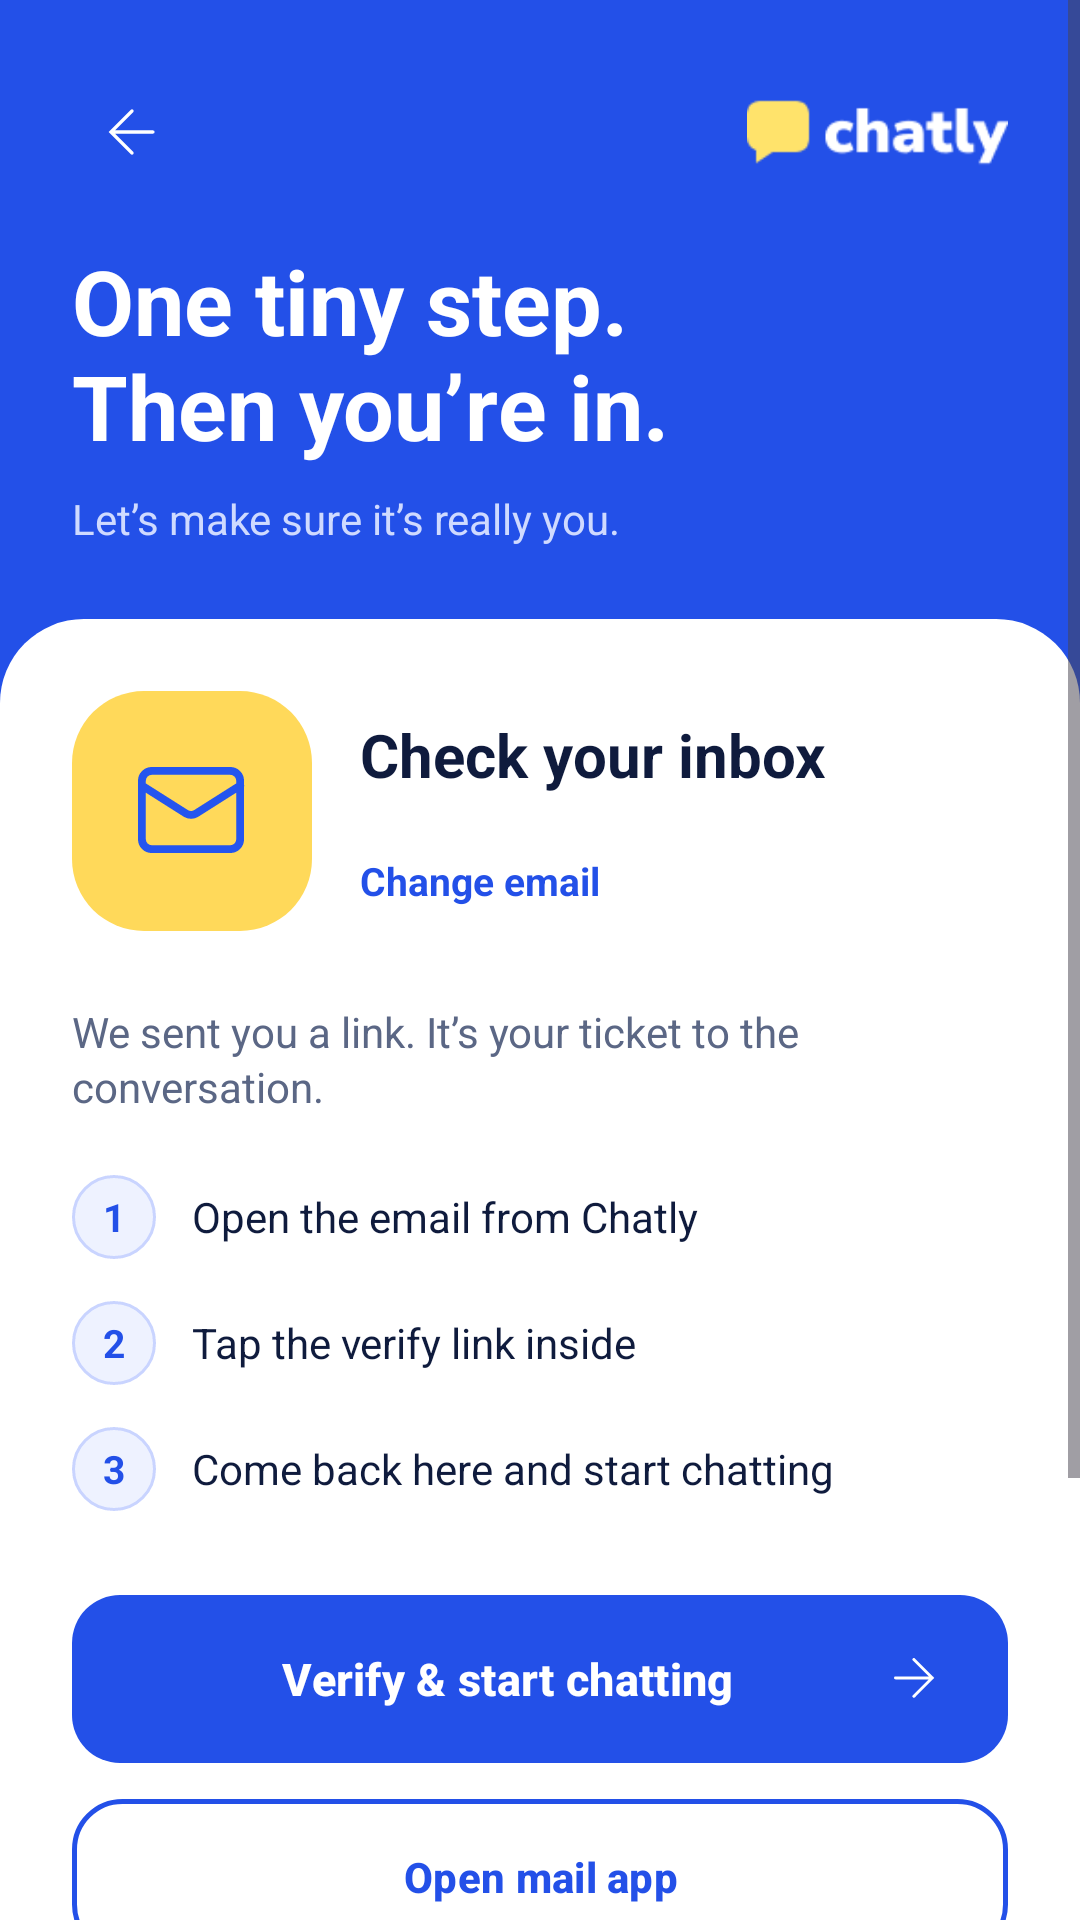

Reconstruct the res/layout file that produces this screen, plus the resources it refers to.
<!-- AndroidManifest.xml: application theme Theme.Chatly -->
<!-- res/layout/activity_verify_email.xml -->
<?xml version="1.0" encoding="utf-8"?>
<ScrollView xmlns:android="http://schemas.android.com/apk/res/android"
    xmlns:app="http://schemas.android.com/apk/res-auto"
    android:layout_width="match_parent"
    android:layout_height="match_parent"
    android:background="@color/brand_primary"
    android:fillViewport="true"
    android:overScrollMode="never">

    <LinearLayout
        android:layout_width="match_parent"
        android:layout_height="match_parent"
        android:orientation="vertical">

        
        <LinearLayout
            android:layout_width="match_parent"
            android:layout_height="wrap_content"
            android:orientation="vertical"
            android:padding="24dp">

            <FrameLayout
                android:layout_width="match_parent"
                android:layout_height="40dp">

                <ImageButton
                    android:id="@+id/btnBack"
                    android:layout_width="40dp"
                    android:layout_height="40dp"
                    android:layout_gravity="start|center_vertical"
                    android:background="?attr/selectableItemBackgroundBorderless"
                    android:contentDescription="@string/register_back"
                    android:padding="8dp"
                    android:scaleType="fitCenter"
                    android:src="@drawable/ic_reg_back"
                    app:tint="@android:color/white" />

                <ImageView
                    android:id="@+id/imgLogo"
                    android:layout_width="wrap_content"
                    android:layout_height="28dp"
                    android:layout_gravity="end|center_vertical"
                    android:adjustViewBounds="true"
                    android:contentDescription="@string/register_logo_description"
                    android:src="@drawable/ic_chatly_logo" />
            </FrameLayout>

            <TextView
                android:layout_width="wrap_content"
                android:layout_height="wrap_content"
                android:layout_marginTop="16dp"
                android:text="@string/verify_header_title"
                android:textColor="@android:color/white"
                android:textSize="30sp"
                android:textStyle="bold" />

            <TextView
                android:layout_width="wrap_content"
                android:layout_height="wrap_content"
                android:layout_marginTop="8dp"
                android:text="@string/verify_header_subtitle"
                android:textColor="#CFDAFF"
                android:textSize="14sp" />
        </LinearLayout>

        
        <LinearLayout
            android:layout_width="match_parent"
            android:layout_height="0dp"
            android:layout_weight="1"
            android:background="@drawable/bg_sheet_top"
            android:orientation="vertical"
            android:padding="24dp">

            
            <LinearLayout
                android:layout_width="match_parent"
                android:layout_height="wrap_content"
                android:gravity="center_vertical"
                android:orientation="horizontal">

                <ImageView
                    android:layout_width="80dp"
                    android:layout_height="80dp"
                    android:background="@drawable/bg_icon_title"
                    android:contentDescription="@string/verify_card_title"
                    android:padding="22dp"
                    android:src="@drawable/ic_prof_mail" />

                <LinearLayout
                    android:layout_width="0dp"
                    android:layout_height="wrap_content"
                    android:layout_marginStart="16dp"
                    android:layout_weight="1"
                    android:orientation="vertical">

                    <TextView
                        android:layout_width="wrap_content"
                        android:layout_height="wrap_content"
                        android:text="@string/verify_card_title"
                        android:textColor="@color/text_primary"
                        android:textSize="20sp"
                        android:textStyle="bold" />

                    <TextView
                        android:id="@+id/tvEmail"
                        android:layout_width="wrap_content"
                        android:layout_height="wrap_content"
                        android:ellipsize="end"
                        android:maxLines="1"
                        android:textColor="@color/text_secondary"
                        android:textSize="13sp" />

                    <TextView
                        android:id="@+id/tvChangeEmail"
                        android:layout_width="wrap_content"
                        android:layout_height="wrap_content"
                        android:paddingTop="2dp"
                        android:text="@string/verify_change_email"
                        android:textColor="@color/brand_primary"
                        android:textSize="13sp"
                        android:textStyle="bold" />
                </LinearLayout>
            </LinearLayout>

            <TextView
                android:layout_width="wrap_content"
                android:layout_height="wrap_content"
                android:layout_marginTop="24dp"
                android:lineSpacingExtra="2dp"
                android:text="@string/verify_description"
                android:textColor="@color/text_secondary" />

            
            <LinearLayout
                android:layout_width="match_parent"
                android:layout_height="wrap_content"
                android:layout_marginTop="20dp"
                android:orientation="vertical">

                <LinearLayout
                    android:layout_width="match_parent"
                    android:layout_height="wrap_content"
                    android:gravity="center_vertical"
                    android:orientation="horizontal">

                    <TextView
                        style="@style/StepNum"
                        android:text="1" />

                    <TextView
                        style="@style/StepText"
                        android:text="@string/verify_step_1" />
                </LinearLayout>

                <LinearLayout
                    android:layout_width="match_parent"
                    android:layout_height="wrap_content"
                    android:layout_marginTop="14dp"
                    android:gravity="center_vertical"
                    android:orientation="horizontal">

                    <TextView
                        style="@style/StepNum"
                        android:text="2" />

                    <TextView
                        style="@style/StepText"
                        android:text="@string/verify_step_2" />
                </LinearLayout>

                <LinearLayout
                    android:layout_width="match_parent"
                    android:layout_height="wrap_content"
                    android:layout_marginTop="14dp"
                    android:gravity="center_vertical"
                    android:orientation="horizontal">

                    <TextView
                        style="@style/StepNum"
                        android:text="3" />

                    <TextView
                        style="@style/StepText"
                        android:text="@string/verify_step_3" />
                </LinearLayout>
            </LinearLayout>

            
            <Button
                android:id="@+id/btnVerify"
                android:layout_width="match_parent"
                android:layout_height="56dp"
                android:layout_marginTop="28dp"
                android:background="@drawable/bg_btn_primary"
                android:backgroundTint="@null"
                app:backgroundTint="@null"
                android:drawableEnd="@drawable/ic_reg_arrow_forward"
                android:paddingStart="24dp"
                android:paddingEnd="24dp"
                android:text="@string/verify_btn_submit"
                android:textAllCaps="false"
                android:textColor="@android:color/white"
                android:textSize="15sp"
                android:textStyle="bold" />

            <Button
                android:id="@+id/btnOpenMail"
                android:layout_width="match_parent"
                android:layout_height="52dp"
                android:layout_marginTop="12dp"
                android:background="@drawable/bg_btn_outline"
                android:backgroundTint="@null"
                app:backgroundTint="@null"
                android:text="@string/verify_btn_open_mail"
                android:textAllCaps="false"
                android:textColor="@color/brand_primary"
                android:textSize="14sp"
                android:textStyle="bold" />

            <TextView
                android:layout_width="wrap_content"
                android:layout_height="wrap_content"
                android:layout_gravity="center_horizontal"
                android:layout_marginTop="20dp"
                android:text="@string/verify_spam_notice"
                android:textColor="@color/text_secondary"
                android:textSize="13sp" />

            <TextView
                android:id="@+id/tvResend"
                android:layout_width="wrap_content"
                android:layout_height="wrap_content"
                android:layout_gravity="center_horizontal"
                android:layout_marginTop="8dp"
                android:drawableStart="@drawable/ic_refresh"
                app:drawableStartCompat="@drawable/ic_refresh"
                android:drawablePadding="6dp"
                android:padding="4dp"
                android:text="@string/verify_resend"
                android:textColor="@color/brand_primary"
                android:textSize="13sp"
                android:textStyle="bold" />

            
            <View
                android:layout_width="match_parent"
                android:layout_height="0dp"
                android:layout_weight="1" />

            <LinearLayout
                android:layout_width="match_parent"
                android:layout_height="wrap_content"
                android:layout_marginTop="24dp"
                android:background="@drawable/bg_notice"
                android:gravity="center_vertical"
                android:orientation="horizontal"
                android:padding="14dp">

                <ImageView
                    android:layout_width="20dp"
                    android:layout_height="20dp"
                    android:src="@drawable/ic_prof_shield"
                    app:tint="@color/brand_primary" />

                <TextView
                    android:layout_width="0dp"
                    android:layout_height="wrap_content"
                    android:layout_marginStart="10dp"
                    android:layout_weight="1"
                    android:text="@string/verify_security_notice"
                    android:textColor="@color/text_primary"
                    android:textSize="12sp" />
            </LinearLayout>
        </LinearLayout>
    </LinearLayout>
</ScrollView>
<!-- resources referenced by this layout -->
<resources>
  <color name="brand_primary">#2350E8</color>
  <color name="text_primary">#0F1B3D</color>
  <color name="text_secondary">#5B6785</color>
  <!-- drawable bg_btn_outline (drawable) -->
  <shape xmlns:android="http://schemas.android.com/apk/res/android">
      <solid android:color="@android:color/transparent"/>
      <stroke android:width="1.5dp" android:color="@color/brand_primary"/>
      <corners android:radius="16dp"/>
  </shape>
  <!-- drawable bg_btn_primary (drawable) -->
  <shape xmlns:android="http://schemas.android.com/apk/res/android">
      <solid android:color="@color/brand_primary"/>
      <corners android:radius="16dp"/>
  </shape>
  <!-- drawable bg_icon_title (drawable) -->
  <shape xmlns:android="http://schemas.android.com/apk/res/android">
      <solid android:color="@color/brand_accent"/>
      <corners android:radius="24dp"/>
  </shape>
  <!-- drawable bg_notice (drawable) -->
  <shape xmlns:android="http://schemas.android.com/apk/res/android">
      <solid android:color="@color/notice_bg"/>
      <corners android:radius="12dp"/>
  </shape>
  <!-- drawable bg_sheet_top (drawable) -->
  <shape xmlns:android="http://schemas.android.com/apk/res/android">
      <solid android:color="@android:color/white"/>
      <corners android:topLeftRadius="28dp" android:topRightRadius="28dp"/>
  </shape>
  <string name="register_back">Back</string>
  <string name="register_logo_description">App logo</string>
  <string name="verify_btn_open_mail">Open mail app</string>
  <string name="verify_btn_submit">Verify &amp; start chatting</string>
  <string name="verify_card_title">Check your inbox</string>
  <string name="verify_change_email">Change email</string>
  <string name="verify_description">We sent you a link. It’s your ticket to the conversation.</string>
  <string name="verify_header_subtitle">Let’s make sure it’s really you.</string>
  <string name="verify_header_title">One tiny step.\nThen you’re in.</string>
  <string name="verify_resend">Resend email</string>
  <string name="verify_security_notice">A little check to keep your account safe. Only tap links from emails you requested.</string>
  <string name="verify_spam_notice">Didn’t get the email? Check your spam folder.</string>
  <string name="verify_step_1">Open the email from Chatly</string>
  <string name="verify_step_2">Tap the verify link inside</string>
  <string name="verify_step_3">Come back here and start chatting</string>
  <style name="StepNum">
          <item name="android:layout_width">28dp</item>
          <item name="android:layout_height">28dp</item>
          <item name="android:gravity">center</item>
          <item name="android:background">@drawable/bg_step_circle</item>
          <item name="android:textColor">@color/brand_primary</item>
          <item name="android:textStyle">bold</item>
          <item name="android:textSize">13sp</item>
      </style>
  <style name="StepText">
          <item name="android:layout_width">wrap_content</item>
          <item name="android:layout_height">wrap_content</item>
          <item name="android:layout_marginStart">12dp</item>
          <item name="android:textColor">@color/text_primary</item>
          <item name="android:textSize">14sp</item>
      </style>
  <style name="Theme.Chatly" parent="Base.Theme.Chatly" />
  <color name="brand_accent">#FFD95A</color>
  <color name="notice_bg">#FFF6D6</color>
  <!-- drawable bg_step_circle (drawable) -->
  <shape xmlns:android="http://schemas.android.com/apk/res/android" android:shape="oval">
      <solid android:color="@color/otp_box_bg"/>
      <stroke android:width="1dp" android:color="@color/otp_box_stroke"/>
  </shape>
  <color name="otp_box_bg">#EEF2FF</color>
  <color name="otp_box_stroke">#C9D4FF</color>
  <color name="accent">#FFE36B</color>
  <color name="on_accent">#14234A</color>
  <color name="white">#FFFFFFFF</color>
  <color name="background">#2455EF</color>
  <color name="on_background">#FFFFFF</color>
  <color name="error">#FF8A80</color>
</resources>
